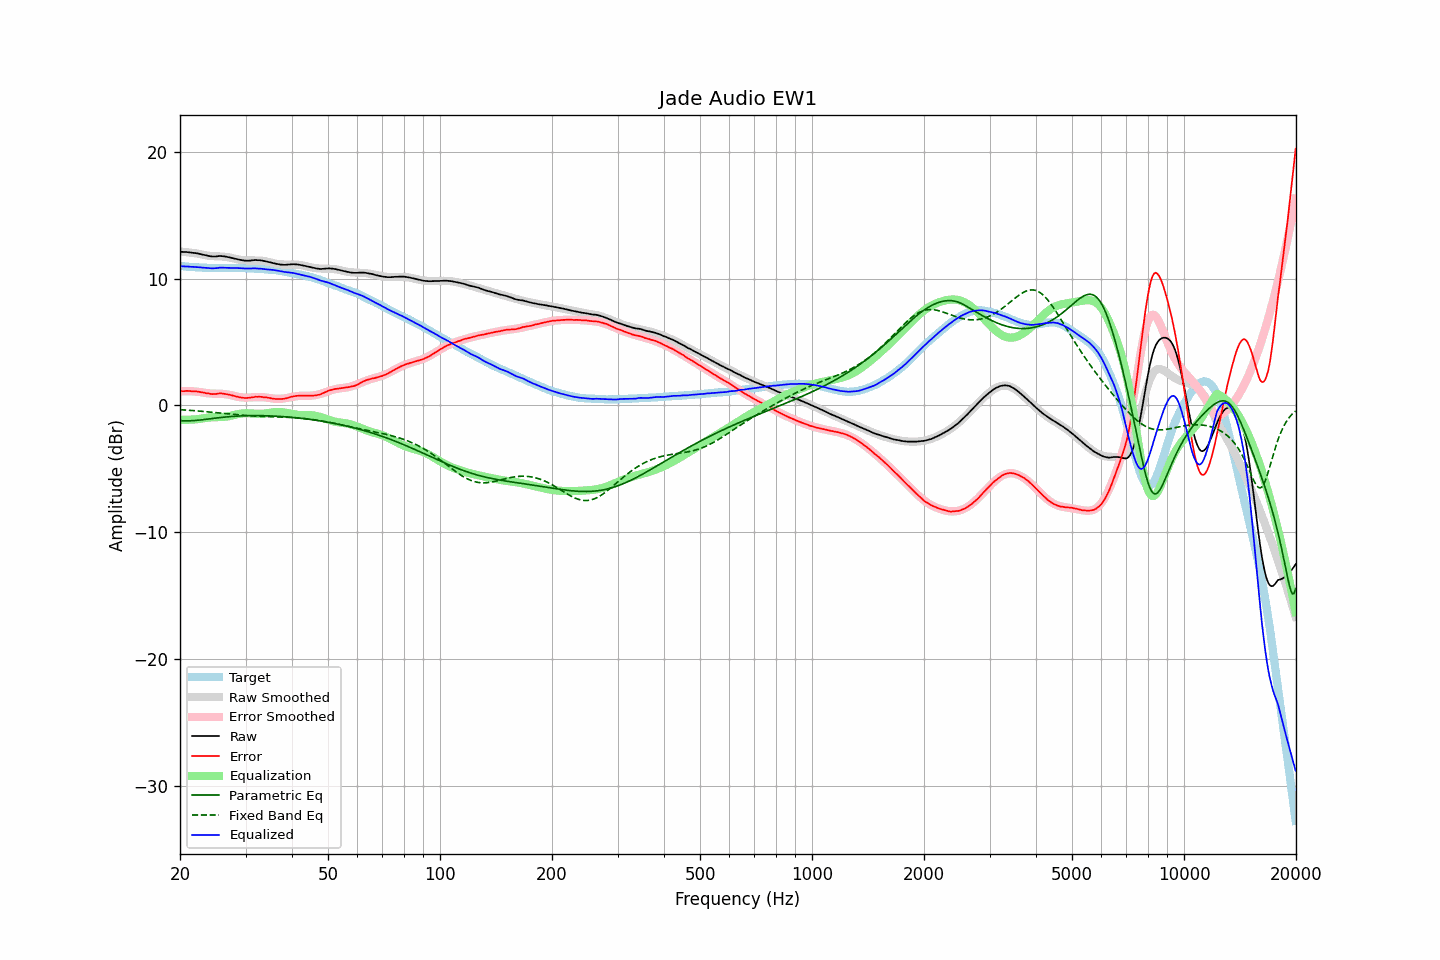

The data file committed next to this chart (first rows):
frequency, raw, error, smoothed, error_smoothed, equalization, parametric_eq, fixed_band_eq, equalized_raw, equalized_smoothed, target
20.00, 12.12, 1.11, 12.14, 1.13, -1.13, -1.20, -0.33, 10.99, 11.01, 11.01
20.20, 12.12, 1.12, 12.13, 1.13, -1.13, -1.21, -0.34, 10.99, 10.99, 10.99
20.40, 12.11, 1.13, 12.12, 1.13, -1.13, -1.22, -0.35, 10.97, 10.98, 10.98
20.61, 12.10, 1.13, 12.10, 1.13, -1.13, -1.22, -0.36, 10.97, 10.97, 10.97
20.81, 12.10, 1.15, 12.09, 1.13, -1.13, -1.22, -0.37, 10.97, 10.96, 10.95
21.02, 12.09, 1.15, 12.08, 1.13, -1.13, -1.22, -0.38, 10.96, 10.95, 10.94
21.23, 12.07, 1.14, 12.06, 1.13, -1.13, -1.21, -0.39, 10.94, 10.94, 10.93
21.44, 12.06, 1.12, 12.05, 1.12, -1.12, -1.21, -0.40, 10.94, 10.93, 10.94
21.66, 12.04, 1.12, 12.03, 1.11, -1.11, -1.20, -0.40, 10.93, 10.92, 10.92
21.87, 12.03, 1.11, 12.01, 1.10, -1.10, -1.19, -0.41, 10.93, 10.91, 10.92
22.09, 12.01, 1.11, 11.99, 1.09, -1.09, -1.18, -0.43, 10.92, 10.90, 10.90
22.31, 11.99, 1.09, 11.97, 1.08, -1.08, -1.17, -0.44, 10.91, 10.89, 10.90
22.54, 11.96, 1.08, 11.95, 1.06, -1.06, -1.16, -0.45, 10.90, 10.89, 10.88
22.76, 11.93, 1.05, 11.92, 1.04, -1.04, -1.14, -0.46, 10.89, 10.88, 10.88
22.99, 11.90, 1.03, 11.89, 1.02, -1.02, -1.13, -0.47, 10.88, 10.88, 10.87
23.22, 11.87, 1.01, 11.87, 1.00, -1.00, -1.11, -0.48, 10.87, 10.87, 10.86
23.45, 11.84, 0.97, 11.85, 0.98, -0.98, -1.10, -0.49, 10.86, 10.86, 10.87
23.69, 11.81, 0.95, 11.83, 0.97, -0.97, -1.08, -0.50, 10.84, 10.86, 10.86
23.92, 11.79, 0.94, 11.81, 0.95, -0.95, -1.07, -0.52, 10.83, 10.85, 10.85
24.16, 11.77, 0.91, 11.80, 0.94, -0.94, -1.05, -0.53, 10.82, 10.85, 10.86
24.40, 11.75, 0.90, 11.79, 0.94, -0.94, -1.03, -0.54, 10.81, 10.85, 10.85
24.65, 11.75, 0.90, 11.78, 0.93, -0.93, -1.02, -0.55, 10.82, 10.85, 10.85
24.89, 11.75, 0.90, 11.77, 0.93, -0.93, -1.00, -0.57, 10.82, 10.84, 10.85
25.14, 11.76, 0.92, 11.77, 0.92, -0.92, -0.99, -0.58, 10.84, 10.84, 10.84
25.39, 11.78, 0.94, 11.76, 0.92, -0.92, -0.97, -0.59, 10.86, 10.84, 10.84
25.65, 11.79, 0.95, 11.76, 0.92, -0.92, -0.96, -0.60, 10.87, 10.84, 10.84
25.91, 11.78, 0.95, 11.75, 0.91, -0.91, -0.94, -0.62, 10.87, 10.84, 10.83
26.16, 11.77, 0.93, 11.74, 0.90, -0.90, -0.93, -0.63, 10.87, 10.84, 10.84
26.43, 11.75, 0.91, 11.73, 0.89, -0.89, -0.92, -0.64, 10.86, 10.84, 10.84
26.69, 11.73, 0.89, 11.71, 0.88, -0.88, -0.90, -0.66, 10.85, 10.84, 10.84
26.96, 11.70, 0.86, 11.69, 0.86, -0.86, -0.89, -0.67, 10.84, 10.84, 10.83
27.23, 11.67, 0.84, 11.67, 0.83, -0.83, -0.88, -0.68, 10.84, 10.84, 10.83
27.50, 11.64, 0.81, 11.64, 0.80, -0.80, -0.87, -0.70, 10.84, 10.84, 10.83
27.77, 11.61, 0.77, 11.61, 0.77, -0.77, -0.86, -0.71, 10.84, 10.84, 10.84
28.05, 11.58, 0.74, 11.58, 0.74, -0.74, -0.85, -0.72, 10.84, 10.84, 10.83
28.33, 11.55, 0.71, 11.55, 0.71, -0.71, -0.85, -0.73, 10.84, 10.84, 10.84
28.62, 11.52, 0.68, 11.52, 0.68, -0.68, -0.84, -0.74, 10.84, 10.84, 10.84
28.90, 11.49, 0.64, 11.50, 0.66, -0.66, -0.83, -0.76, 10.83, 10.84, 10.85
29.19, 11.47, 0.63, 11.48, 0.64, -0.64, -0.83, -0.77, 10.83, 10.84, 10.84
29.48, 11.45, 0.61, 11.46, 0.63, -0.63, -0.82, -0.78, 10.82, 10.84, 10.84
29.78, 11.43, 0.59, 11.45, 0.62, -0.62, -0.82, -0.79, 10.81, 10.83, 10.84
30.08, 11.42, 0.59, 11.45, 0.62, -0.62, -0.81, -0.80, 10.80, 10.83, 10.83
30.38, 11.42, 0.60, 11.44, 0.62, -0.62, -0.81, -0.81, 10.80, 10.82, 10.82
30.68, 11.42, 0.60, 11.44, 0.62, -0.62, -0.81, -0.81, 10.80, 10.82, 10.82
30.99, 11.43, 0.62, 11.44, 0.63, -0.63, -0.80, -0.82, 10.80, 10.81, 10.81
31.30, 11.45, 0.64, 11.44, 0.64, -0.64, -0.80, -0.83, 10.81, 10.81, 10.81
31.61, 11.46, 0.66, 11.44, 0.65, -0.65, -0.80, -0.84, 10.81, 10.80, 10.80
31.93, 11.47, 0.69, 11.44, 0.65, -0.65, -0.80, -0.84, 10.82, 10.79, 10.78
32.24, 11.46, 0.67, 11.44, 0.66, -0.66, -0.80, -0.85, 10.80, 10.78, 10.78
32.57, 11.46, 0.69, 11.44, 0.66, -0.66, -0.80, -0.85, 10.80, 10.77, 10.77
32.89, 11.45, 0.68, 11.43, 0.66, -0.66, -0.80, -0.86, 10.79, 10.77, 10.76
33.22, 11.43, 0.67, 11.41, 0.66, -0.66, -0.81, -0.86, 10.77, 10.76, 10.76
33.55, 11.40, 0.64, 11.40, 0.65, -0.65, -0.81, -0.87, 10.75, 10.75, 10.75
33.89, 11.38, 0.64, 11.37, 0.63, -0.63, -0.81, -0.87, 10.75, 10.74, 10.74
34.23, 11.35, 0.63, 11.35, 0.62, -0.62, -0.82, -0.88, 10.73, 10.73, 10.72
34.57, 11.32, 0.60, 11.32, 0.60, -0.60, -0.82, -0.88, 10.72, 10.72, 10.72
34.92, 11.29, 0.59, 11.29, 0.58, -0.58, -0.83, -0.89, 10.71, 10.71, 10.70
35.27, 11.26, 0.55, 11.26, 0.56, -0.56, -0.83, -0.89, 10.70, 10.70, 10.71
35.62, 11.23, 0.54, 11.23, 0.54, -0.54, -0.84, -0.89, 10.69, 10.69, 10.69
35.97, 11.20, 0.52, 11.20, 0.53, -0.53, -0.84, -0.90, 10.67, 10.67, 10.68
... 635 more rows
